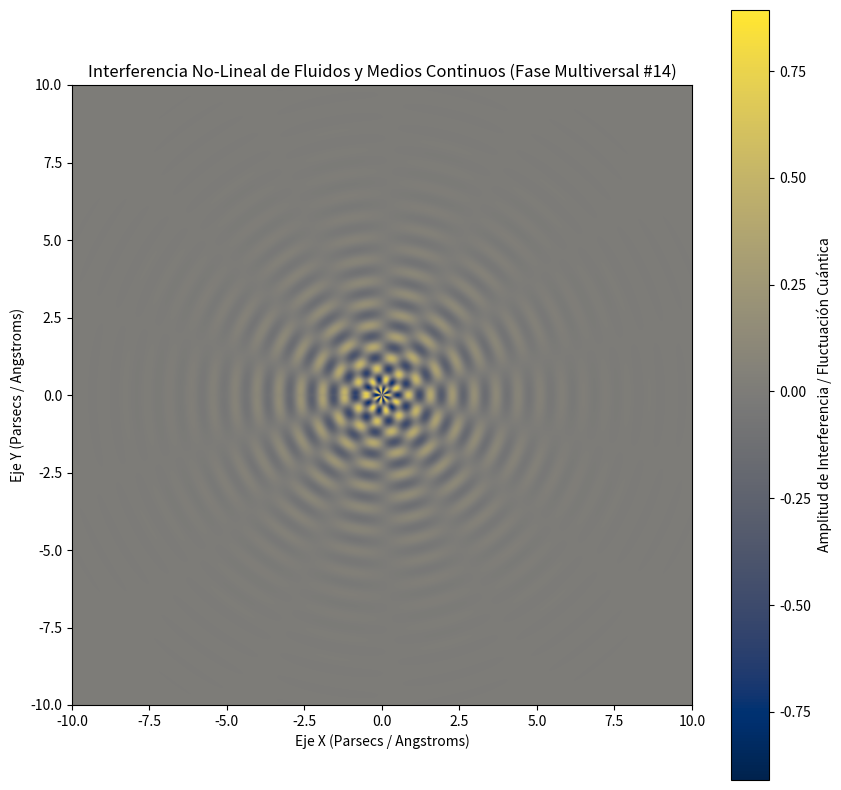

Here is the Python script that generated this plot:
%matplotlib inline
# Simulación Multiversal: Fluidos y Medios Continuos - Variante 14
import numpy as np
import matplotlib.pyplot as plt

# Parámetros Físicos No-Lineales
omega_1 = 8.884
omega_2 = 7.155
lambda_decay = 0.581
phase_shift = 0.152

x = np.linspace(-10, 10, 800)
y = np.linspace(-10, 10, 800)
X, Y = np.meshgrid(x, y)

# Dinámica de Fluidos / Campos Tensor-Escalares (Fase Multiversal)
R = np.sqrt(X**2 + Y**2) + 1e-5
Z = (np.sin(omega_1 * R + phase_shift) * np.cos(omega_2 * np.arctan2(Y, X))) * np.exp(-lambda_decay * R)

plt.figure(figsize=(10, 10))
plt.imshow(Z, cmap='cividis', extent=[-10, 10, -10, 10], origin='lower')
plt.colorbar(label='Amplitud de Interferencia / Fluctuación Cuántica')
plt.title(r'Interferencia No-Lineal de Fluidos y Medios Continuos (Fase Multiversal #14)')
plt.xlabel('Eje X (Parsecs / Angstroms)')
plt.ylabel('Eje Y (Parsecs / Angstroms)')
plt.show()
